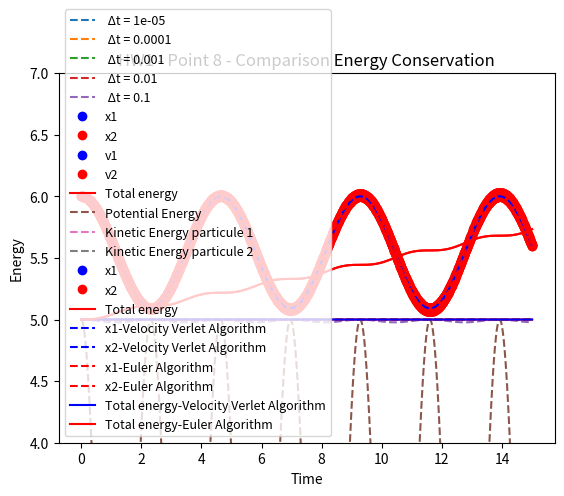

Here is the Python script that generated this plot:
#%% Libraries

import numpy as np
import matplotlib.pyplot as plt
import math

#%% Parameters
k = 10 #erg/cm2
x0 = 3  #cm, it is the equilibrium length of the spring 
m1 = 10 #g
m2 = 12 #g
simulation_time = 15

#%% Initial Conditions

x1_0 = 2 #cm
x2_0 = 6 #cm
v1_0 = 0 # cm/s
v2_0 = 0 #cm /s 
F_initial = k *(x2_0 - x1_0 - x0) # g * (cm /s^2)

# %% Velocity Verlet algorithm

def VelocityVerletAlgorithm(simulation_time, delta_t, x0, x1_0, x2_0, v1_0, v2_0, F_initial):
    
    time = np.arange(0, simulation_time + delta_t, delta_t)
    
    x1 = [x1_0]
    x2 = [x2_0]
    v1 = [v1_0]
    v2 = [-v2_0] #the negative sign is because the direction is opposite
    
    F = [F_initial]

    U = [(1/2) * k * (x2[0] - x1[0]- x0)**2]
    energy_kinetic_1 =[(1/2) * m1 * (v1_0)**2]
    energy_kinetic_2 = [(1/2) * m2 * (v2_0)**2]

    total_energy = [(U[0] + energy_kinetic_1[0] + energy_kinetic_2[0])]

    i = 0
    for i in range(len(time)-1):
            x1.append( x1[i] + delta_t * v1[i] + delta_t**2 * F[i]/(2*m1) )
            x2.append( x2[i]+ delta_t * v2[i] - delta_t**2 * F[i]/(2*m2) )

            F.append( k * (x2[i+1] - x1[i+1]- x0) )

            v1.append( v1[i] + (delta_t * (F[i] + F[i+1])) / (2*m1) )
            v2.append( v2[i] - (delta_t * (F[i] + F[i+1])) / (2*m2) )

            U.append((1/2) * k * (x2[i+1] - x1[i+1]- x0)**2) 
            energy_kinetic_1.append((1/2) * m1 * (v1[i+1])**2)
            energy_kinetic_2.append((1/2) * m2 * (v2[i+1])**2)
            
            total_energy.append(U[i+1]+ energy_kinetic_1[i+1] + energy_kinetic_2[i+1])

            i += 1

    return x1, x2, v1, v2, F, time, U, energy_kinetic_1, energy_kinetic_2, total_energy
           #0  #1  #2  #3  #4  #5  #6       #7                #8               #9

#%% 3)
delta_t_test = [10**-5, 10**-4, 10**-3, 10**-2, 10**-1, 1]

for i in range(len(delta_t_test)-1):
        total_energy = VelocityVerletAlgorithm(simulation_time, delta_t_test[i], x0, x1_0, x2_0, v1_0, v2_0, F_initial)[9]
        time = VelocityVerletAlgorithm(simulation_time, delta_t_test[i], x0, x1_0, x2_0, v1_0, v2_0, F_initial)[5]
        plt.ylim(4.7, 5.1) #to set-up depend your result
        plt.plot(time, total_energy, '--',label=" Δt = {}".format(delta_t_test[i]))
        plt.legend(fontsize=13)
        plt.xlabel('Time')
        plt.ylabel('Total Energy')
        plt.title("HW1 - Point 3 - Total Energy at different Δt")      
plt.show()

# %% 4) Make plots of the particle coordinates and velocities versus time based on the simulation results.

delta_t = 0.01

x1_verlet = VelocityVerletAlgorithm(simulation_time, delta_t, x0, x1_0, x2_0, v1_0, v2_0, F_initial)[0]
x2_verlet = VelocityVerletAlgorithm(simulation_time, delta_t, x0, x1_0, x2_0, v1_0, v2_0, F_initial)[1]
v1_verlet = VelocityVerletAlgorithm(simulation_time, delta_t, x0, x1_0, x2_0, v1_0, v2_0, F_initial)[2]
v2_verlet = VelocityVerletAlgorithm(simulation_time, delta_t, x0, x1_0, x2_0, v1_0, v2_0, F_initial)[3]
time = VelocityVerletAlgorithm(simulation_time, delta_t, x0, x1_0, x2_0, v1_0, v2_0, F_initial)[5]

plt.plot(time, x1_verlet, 'o', color ='b',label="x1")
plt.plot(time, x2_verlet, 'o', color ='r',label="x2")
plt.legend(fontsize=9)
plt.xlabel('Time')
plt.ylabel('Particle cordinates')
plt.title("HW1 - Point 4 - Velocity Verlet Algorithm")
plt.show()

plt.plot(time, v1_verlet, 'o', color ='b',label="v1")
plt.plot(time, v2_verlet, 'o', color ='r',label="v2")
plt.legend(fontsize=9)
plt.xlabel('Time')
plt.ylabel('Velocity ')
plt.title("HW1 - Point 4 - Velocity Verlet Algorithm")
plt.show()

# %% 5)
total_energy_verlet = VelocityVerletAlgorithm(simulation_time, delta_t, x0, x1_0, x2_0, v1_0, v2_0, F_initial)[9]
plt.plot(time, total_energy_verlet , '-' ,color ='red', label="Total energy")
plt.ylim(4, 6)
plt.legend(fontsize=9)
plt.xlabel('Time')
plt.ylabel('Energy')
plt.title("HW1 - Point 4 - Velocity Verlet Algorithm")
plt.show()

U_verlet = VelocityVerletAlgorithm(simulation_time, delta_t, x0, x1_0, x2_0, v1_0, v2_0, F_initial)[6]
plt.plot(time, U_verlet,'--',label="Potential Energy")
plt.legend(fontsize=9)
plt.xlabel('Time')
plt.ylabel('Energy')
plt.title("HW1 - Point 4 - Velocity Verlet Algorithm")


energy_kinetic1_verlet = VelocityVerletAlgorithm(simulation_time, delta_t, x0, x1_0, x2_0, v1_0, v2_0, F_initial)[7]
energy_kinetic2_verlet = VelocityVerletAlgorithm(simulation_time, delta_t, x0, x1_0, x2_0, v1_0, v2_0, F_initial)[8]
plt.plot(time, energy_kinetic1_verlet,'--', label="Kinetic Energy particule 1")
plt.plot(time, energy_kinetic2_verlet,'--',label="Kinetic Energy particule 2")
plt.legend(fontsize=9)
plt.xlabel('Time')
plt.ylabel('Energy')
plt.title("HW1 - Point 4 - Velocity Verlet Algorithm")
plt.show()

#%% 6)

#For time steps greater than 1 the vibrational frequency is not uniform and decrease, 
# moreover, the plot shape starts to have distortions and is not uniform.
# For small stiffness of the spring the frequency decrease considerably compared with high values,
# additionally for bigger stiffness of the spring, the amplitude of the wave increase through time. 

#%% 7)
velocity_light  = 29979245800  #cm/s
reduced_mass = (m1 + m2)/2 #g
vibrational_frecuency  = 1/(velocity_light*2*math.pi) * math.sqrt(k/reduced_mass)
print('Vibrational frecuency = ',vibrational_frecuency,  'cm ^-1')

#The analitycal result is simillar with the frecuency of the figures.

#%% 8)

def Euler_Algorithm(simulation_time, delta_t, x0, x1_0, x2_0, v1_0, v2_0, F_initial):
    
    time = np.arange(0, simulation_time + delta_t, delta_t)
    
    x1 = [x1_0]
    x2 = [x2_0]
    v1 = [v1_0]
    v2 = [-v2_0]
    
    F = [F_initial]

    U = [(1/2) * k * (x2[0] - x1[0]- x0)**2]
    energy_kinetic_1 =[(1/2) * m1 * (v1_0)**2]
    energy_kinetic_2 = [(1/2) * m2 * (v2_0)**2]

    total_energy = [(U[0] + energy_kinetic_1[0] + energy_kinetic_2[0])]

    i = 0
    for i in range(len(time)-1):
            x1.append( x1[i] + delta_t * v1[i] + delta_t**2 * F[i]/(2*m1) )
            x2.append( x2[i]+ delta_t * v2[i] - delta_t**2 * F[i]/(2*m2) )

            F.append( k * (x2[i+1] - x1[i+1]- x0) )

            v1.append( v1[i] + (delta_t * (F[i] / (m1) )))
            v2.append( v2[i] - (delta_t * (F[i] / (m2) )))

            U.append((1/2) * k * (x2[i+1] - x1[i+1]- x0)**2) 
            energy_kinetic_1.append((1/2) * m1 * (v1[i+1])**2)
            energy_kinetic_2.append((1/2) * m2 * (v2[i+1])**2)
            
            total_energy.append(U[i+1]+ energy_kinetic_1[i+1] + energy_kinetic_2[i+1])

            i += 1

    return x1, x2, v1, v2, F, time, U, energy_kinetic_1, energy_kinetic_2, total_energy
           #0  #1  #2  #3  #4  #5  #6       #7                #8               #9

x1_euler = Euler_Algorithm(simulation_time, delta_t, x0, x1_0, x2_0, v1_0, v2_0, F_initial)[0]
x2_euler = Euler_Algorithm(simulation_time, delta_t, x0, x1_0, x2_0, v1_0, v2_0, F_initial)[1]

plt.plot(time, x1_euler, 'o', color ='b',label="x1")
plt.plot(time, x2_euler, 'o', color ='r',label="x2")
plt.legend(fontsize=9)
plt.xlabel('Time')
plt.ylabel('Particle cordinates')
plt.title("HW1 - Point 8 - Euler Algorithm")
plt.show()

total_energy_euler = Euler_Algorithm(simulation_time, delta_t, x0, x1_0, x2_0, v1_0, v2_0, F_initial)[9]
plt.ylim(0, 7)
plt.plot(time, total_energy_euler, '-' ,color ='red',label="Total energy")
plt.legend(fontsize=9)
plt.xlabel('Time')
plt.ylabel('Energy')
plt.title("HW1 - Point 8 - Euler Algorithm")
plt.show()

#%% Comparation 

plt.plot(time, x1_verlet, '--', color ='b',label="x1-Velocity Verlet Algorithm")
plt.plot(time, x2_verlet, '--', color ='b',label="x2-Velocity Verlet Algorithm")
plt.plot(time, x1_euler, '--', color ='r',label="x1-Euler Algorithm")
plt.plot(time, x2_euler, '--', color ='r',label="x2-Euler Algorithm")
plt.legend(fontsize=9)
plt.xlabel('Time')
plt.ylabel('Particle cordinates')
plt.title("HW1 - Point 8 - Comparison Trayectories")
plt.show()

total_energy_verlet = VelocityVerletAlgorithm(simulation_time, delta_t, x0, x1_0, x2_0, v1_0, v2_0, F_initial)[9]
total_energy_euler = Euler_Algorithm(simulation_time, delta_t, x0, x1_0, x2_0, v1_0, v2_0, F_initial)[9]
plt.plot(time, total_energy_verlet, '-' ,color ='b', label="Total energy-Velocity Verlet Algorithm")
plt.plot(time, total_energy_euler, '-' ,color ='r',label="Total energy-Euler Algorithm")
plt.ylim(4, 7)
plt.legend(fontsize=9)
plt.xlabel('Time')
plt.ylabel('Energy')
plt.title("HW1 - Point 8 - Comparison Energy Conservation")
plt.show()
